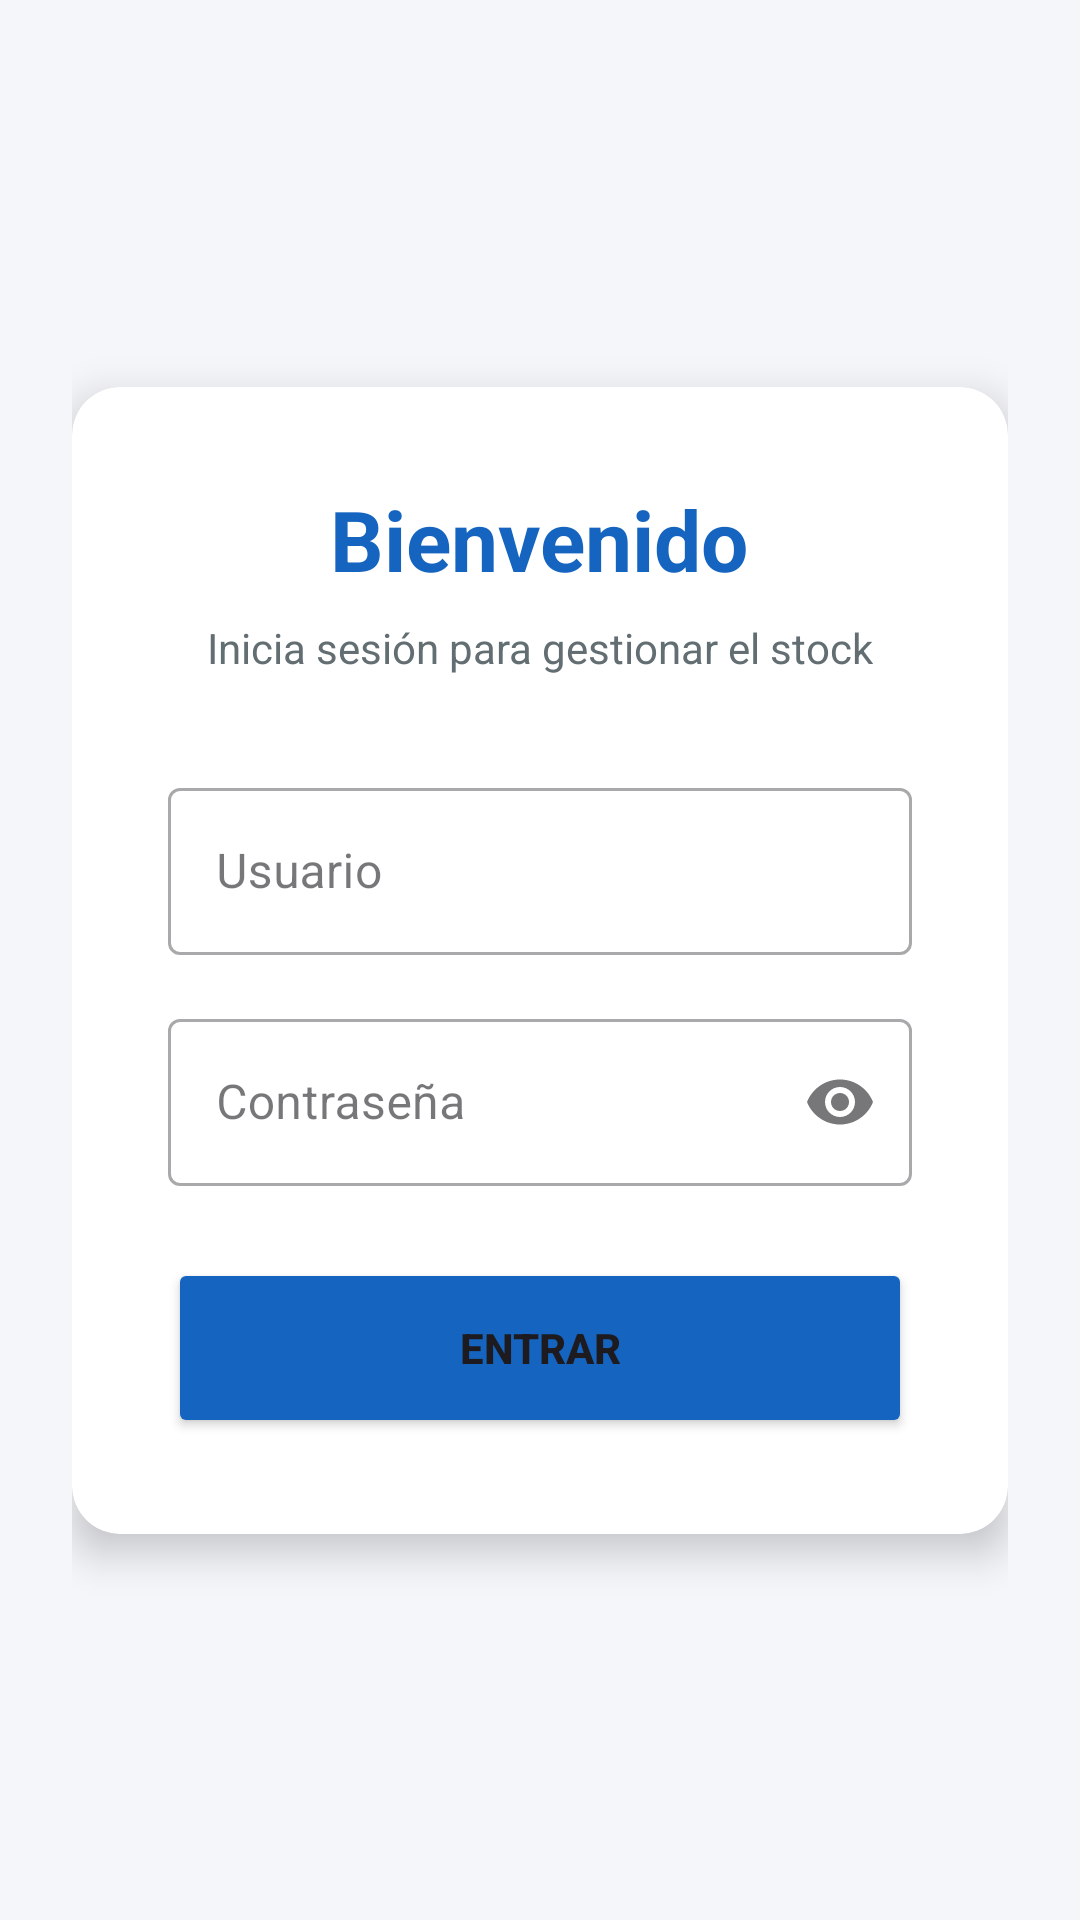

The Android layout XML behind this screen, and the referenced resources:
<!-- AndroidManifest.xml: application theme Theme.Application_stock -->
<!-- res/layout/activity_login.xml -->
<?xml version="1.0" encoding="utf-8"?>
<androidx.constraintlayout.widget.ConstraintLayout xmlns:android="http://schemas.android.com/apk/res/android"
    xmlns:app="http://schemas.android.com/apk/res-auto"
    android:layout_width="match_parent"
    android:layout_height="match_parent"
    android:background="@color/background_color"
    android:padding="24dp">

    <androidx.cardview.widget.CardView
        android:layout_width="match_parent"
        android:layout_height="wrap_content"
        app:cardCornerRadius="16dp"
        app:cardElevation="8dp"
        app:cardBackgroundColor="@color/white"
        app:layout_constraintBottom_toBottomOf="parent"
        app:layout_constraintTop_toTopOf="parent"
        app:layout_constraintStart_toStartOf="parent"
        app:layout_constraintEnd_toEndOf="parent">

        <LinearLayout
            android:layout_width="match_parent"
            android:layout_height="wrap_content"
            android:orientation="vertical"
            android:padding="32dp">

            <TextView
                android:id="@+id/txtTituloLogin"
                android:layout_width="wrap_content"
                android:layout_height="wrap_content"
                android:text="Bienvenido"
                android:textColor="@color/purple_500"
                android:textSize="28sp"
                android:textStyle="bold"
                android:layout_gravity="center_horizontal"
                android:layout_marginBottom="8dp"/>

            <TextView
                android:text="Inicia sesión para gestionar el stock"
                android:layout_width="wrap_content"
                android:layout_height="wrap_content"
                android:textColor="@color/text_secondary"
                android:textSize="14sp"
                android:layout_gravity="center_horizontal"
                android:layout_marginBottom="32dp"/>

            <com.google.android.material.textfield.TextInputLayout
                android:layout_width="match_parent"
                android:layout_height="wrap_content"
                android:hint="Usuario"
                style="@style/Widget.MaterialComponents.TextInputLayout.OutlinedBox"
                android:layout_marginBottom="16dp">

                <com.google.android.material.textfield.TextInputEditText
                    android:id="@+id/edtUsuario"
                    android:layout_width="match_parent"
                    android:layout_height="wrap_content"
                    android:inputType="textPersonName"/>
            </com.google.android.material.textfield.TextInputLayout>

            <com.google.android.material.textfield.TextInputLayout
                android:layout_width="match_parent"
                android:layout_height="wrap_content"
                android:hint="Contraseña"
                app:endIconMode="password_toggle"
                style="@style/Widget.MaterialComponents.TextInputLayout.OutlinedBox"
                android:layout_marginBottom="24dp">

                <com.google.android.material.textfield.TextInputEditText
                    android:id="@+id/edtPassword"
                    android:layout_width="match_parent"
                    android:layout_height="wrap_content"
                    android:inputType="textPassword"/>
            </com.google.android.material.textfield.TextInputLayout>

            <Button
                android:id="@+id/btnLogin"
                android:layout_width="match_parent"
                android:layout_height="60dp"
                android:text="ENTRAR"
                android:textStyle="bold"
                android:backgroundTint="@color/purple_500"
                app:cornerRadius="10dp"/>

        </LinearLayout>
    </androidx.cardview.widget.CardView>

</androidx.constraintlayout.widget.ConstraintLayout>
<!-- resources referenced by this layout -->
<resources>
  <color name="background_color">#F5F6FA</color>
  <color name="purple_500">#1565C0</color>
  <color name="text_secondary">#636E72</color>
  <color name="white">#FFFFFFFF</color>
  <style name="Theme.Application_stock" parent="Base.Theme.Application_stock" />
  <style name="Base.Theme.Application_stock" parent="Theme.Material3.DayNight.NoActionBar">
          
          
      </style>
</resources>
